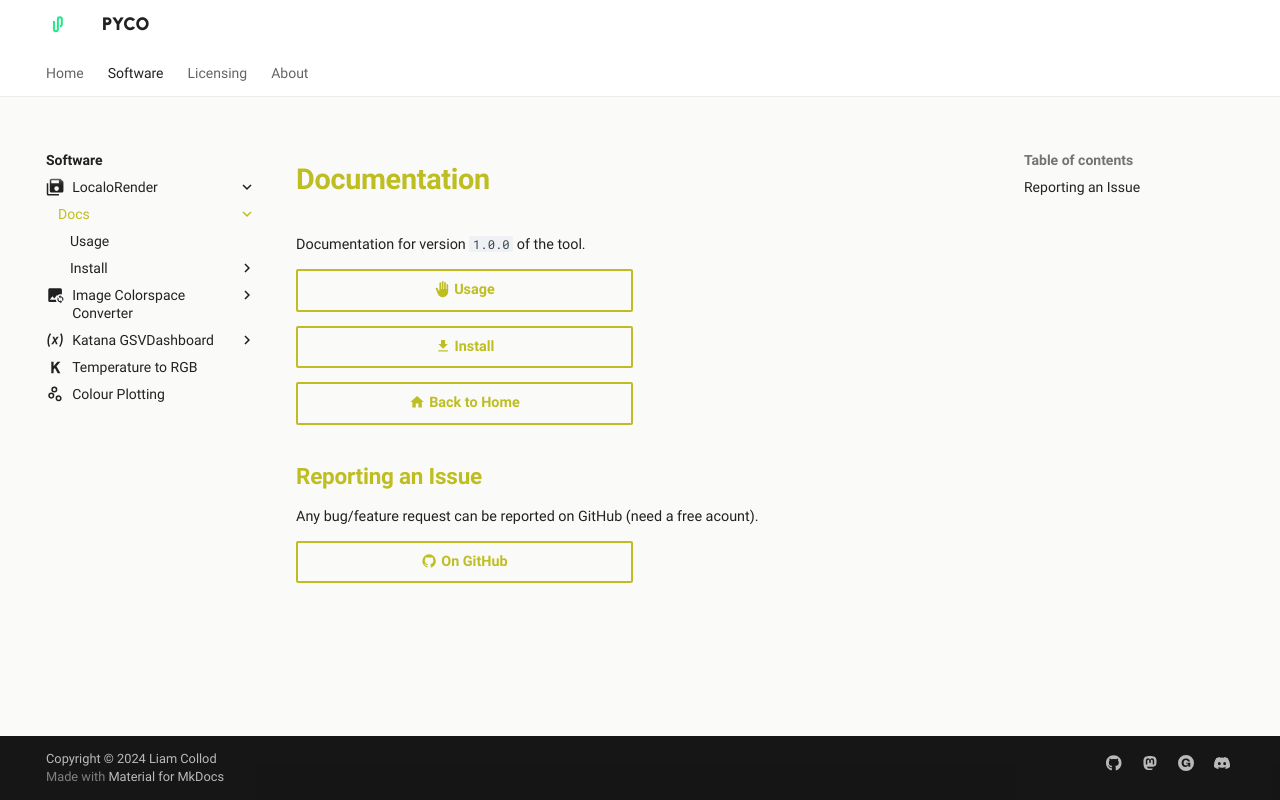

repository: pyco-apps/pyco-apps.github.io · page: software/localorender/docs/index.html · generator: mkdocs

---
meta_title: 'LocaloRender - Documentation'
meta_image: './software/localorender/imgs/localorender-cover.jpg'
description: 'A Nuke tool to replace the native Render dialog for Write nodes.'
---
<link rel="stylesheet" href="../localorender.css">

# Documentation

Documentation for version `1.0.0` of the tool.

[:material-hand-back-right: Usage](usage.md){.md-button}

[:material-download: Install](install){.md-button}

[:material-home: Back to Home](..){.md-button}

## Reporting an Issue

Any bug/feature request can be reported on GitHub (need a free acount).

[:material-github: On GitHub](https://github.com/MrLixm/nuke-tools-lxm/issues){.md-button}
